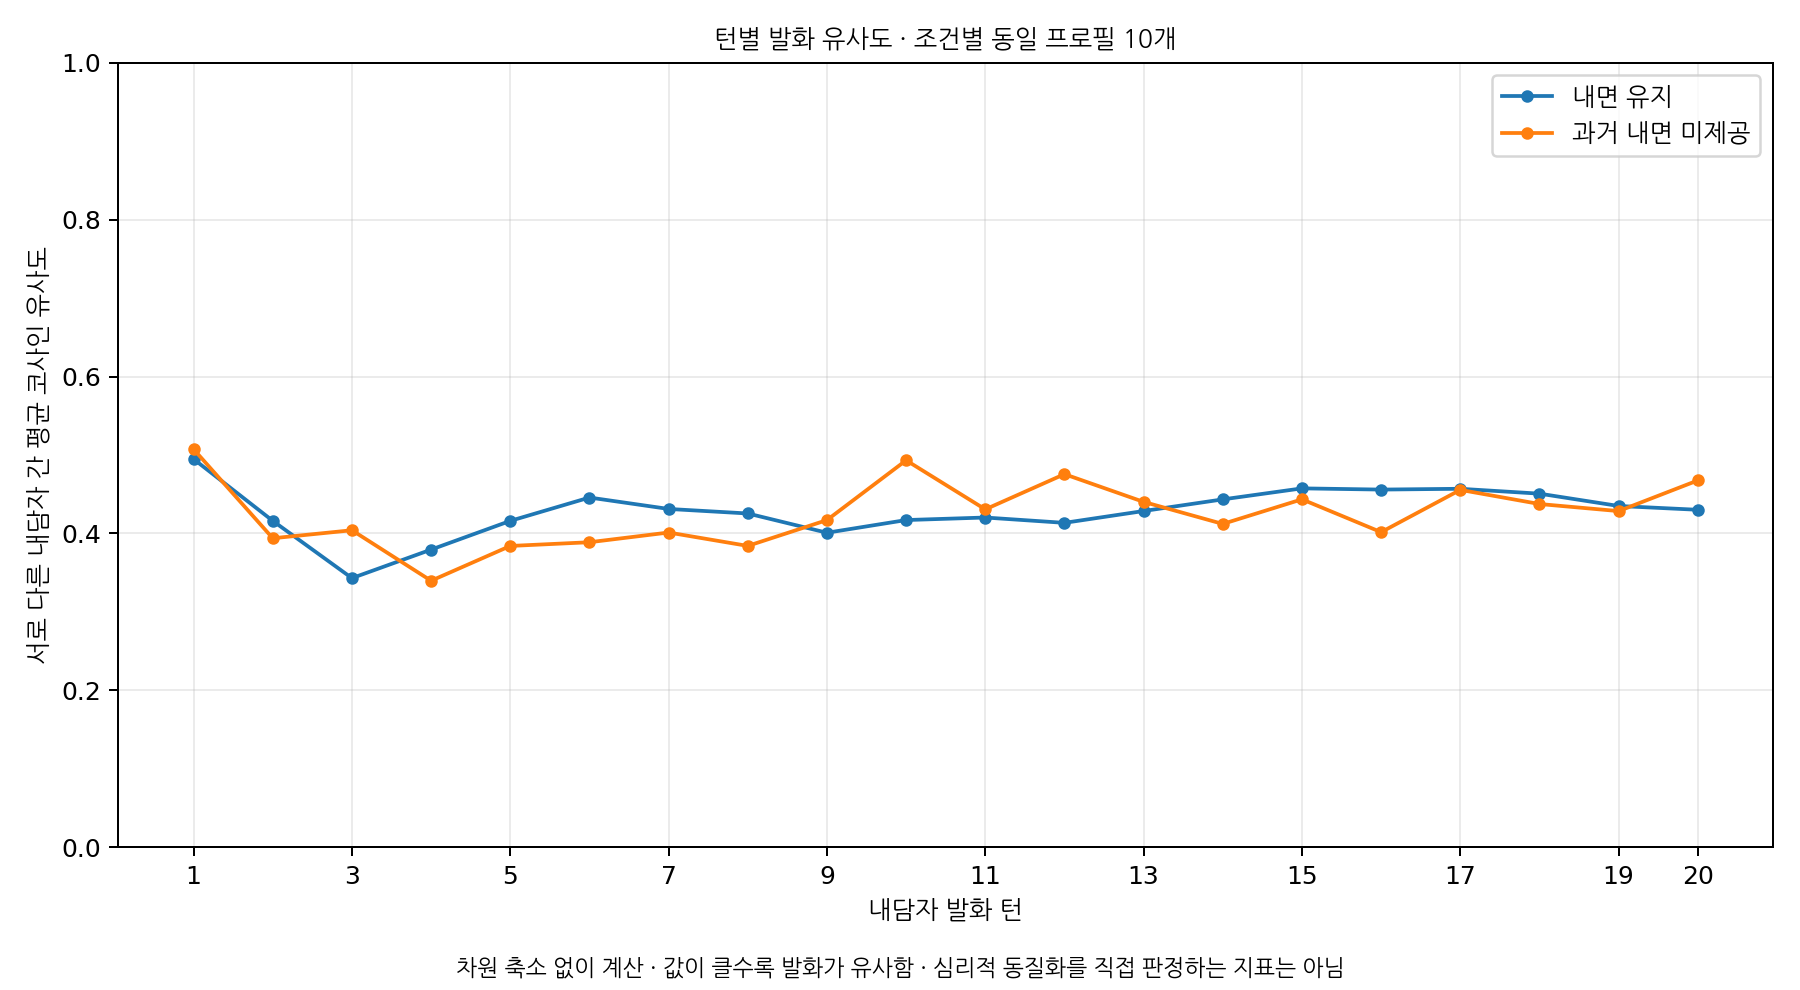

Data behind this chart, as committed beside it:
version, turn, n_profiles, n_pairs, mean_cosine_similarity
Q3inner_memory, 1, 10, 45, 0.4948
Q3inner_memory, 2, 10, 45, 0.4161
Q3inner_memory, 3, 10, 45, 0.3431
Q3inner_memory, 4, 10, 45, 0.3794
Q3inner_memory, 5, 10, 45, 0.416
Q3inner_memory, 6, 10, 45, 0.4458
Q3inner_memory, 7, 10, 45, 0.4312
Q3inner_memory, 8, 10, 45, 0.4255
Q3inner_memory, 9, 10, 45, 0.4009
Q3inner_memory, 10, 10, 45, 0.4171
Q3inner_memory, 11, 10, 45, 0.4203
Q3inner_memory, 12, 10, 45, 0.4135
Q3inner_memory, 13, 10, 45, 0.4286
Q3inner_memory, 14, 10, 45, 0.4434
Q3inner_memory, 15, 10, 45, 0.4575
Q3inner_memory, 16, 10, 45, 0.4559
Q3inner_memory, 17, 10, 45, 0.457
Q3inner_memory, 18, 10, 45, 0.4507
Q3inner_memory, 19, 10, 45, 0.435
Q3inner_memory, 20, 10, 45, 0.4302
inner_memory_no, 1, 10, 45, 0.5073
inner_memory_no, 2, 10, 45, 0.3939
inner_memory_no, 3, 10, 45, 0.4041
inner_memory_no, 4, 10, 45, 0.3397
inner_memory_no, 5, 10, 45, 0.3841
inner_memory_no, 6, 10, 45, 0.3888
inner_memory_no, 7, 10, 45, 0.4012
inner_memory_no, 8, 10, 45, 0.3841
inner_memory_no, 9, 10, 45, 0.417
inner_memory_no, 10, 10, 45, 0.4932
inner_memory_no, 11, 10, 45, 0.4307
inner_memory_no, 12, 10, 45, 0.4756
inner_memory_no, 13, 10, 45, 0.4402
inner_memory_no, 14, 10, 45, 0.4121
inner_memory_no, 15, 10, 45, 0.4435
inner_memory_no, 16, 10, 45, 0.4017
inner_memory_no, 17, 10, 45, 0.4555
inner_memory_no, 18, 10, 45, 0.4375
inner_memory_no, 19, 10, 45, 0.4285
inner_memory_no, 20, 10, 45, 0.4676
